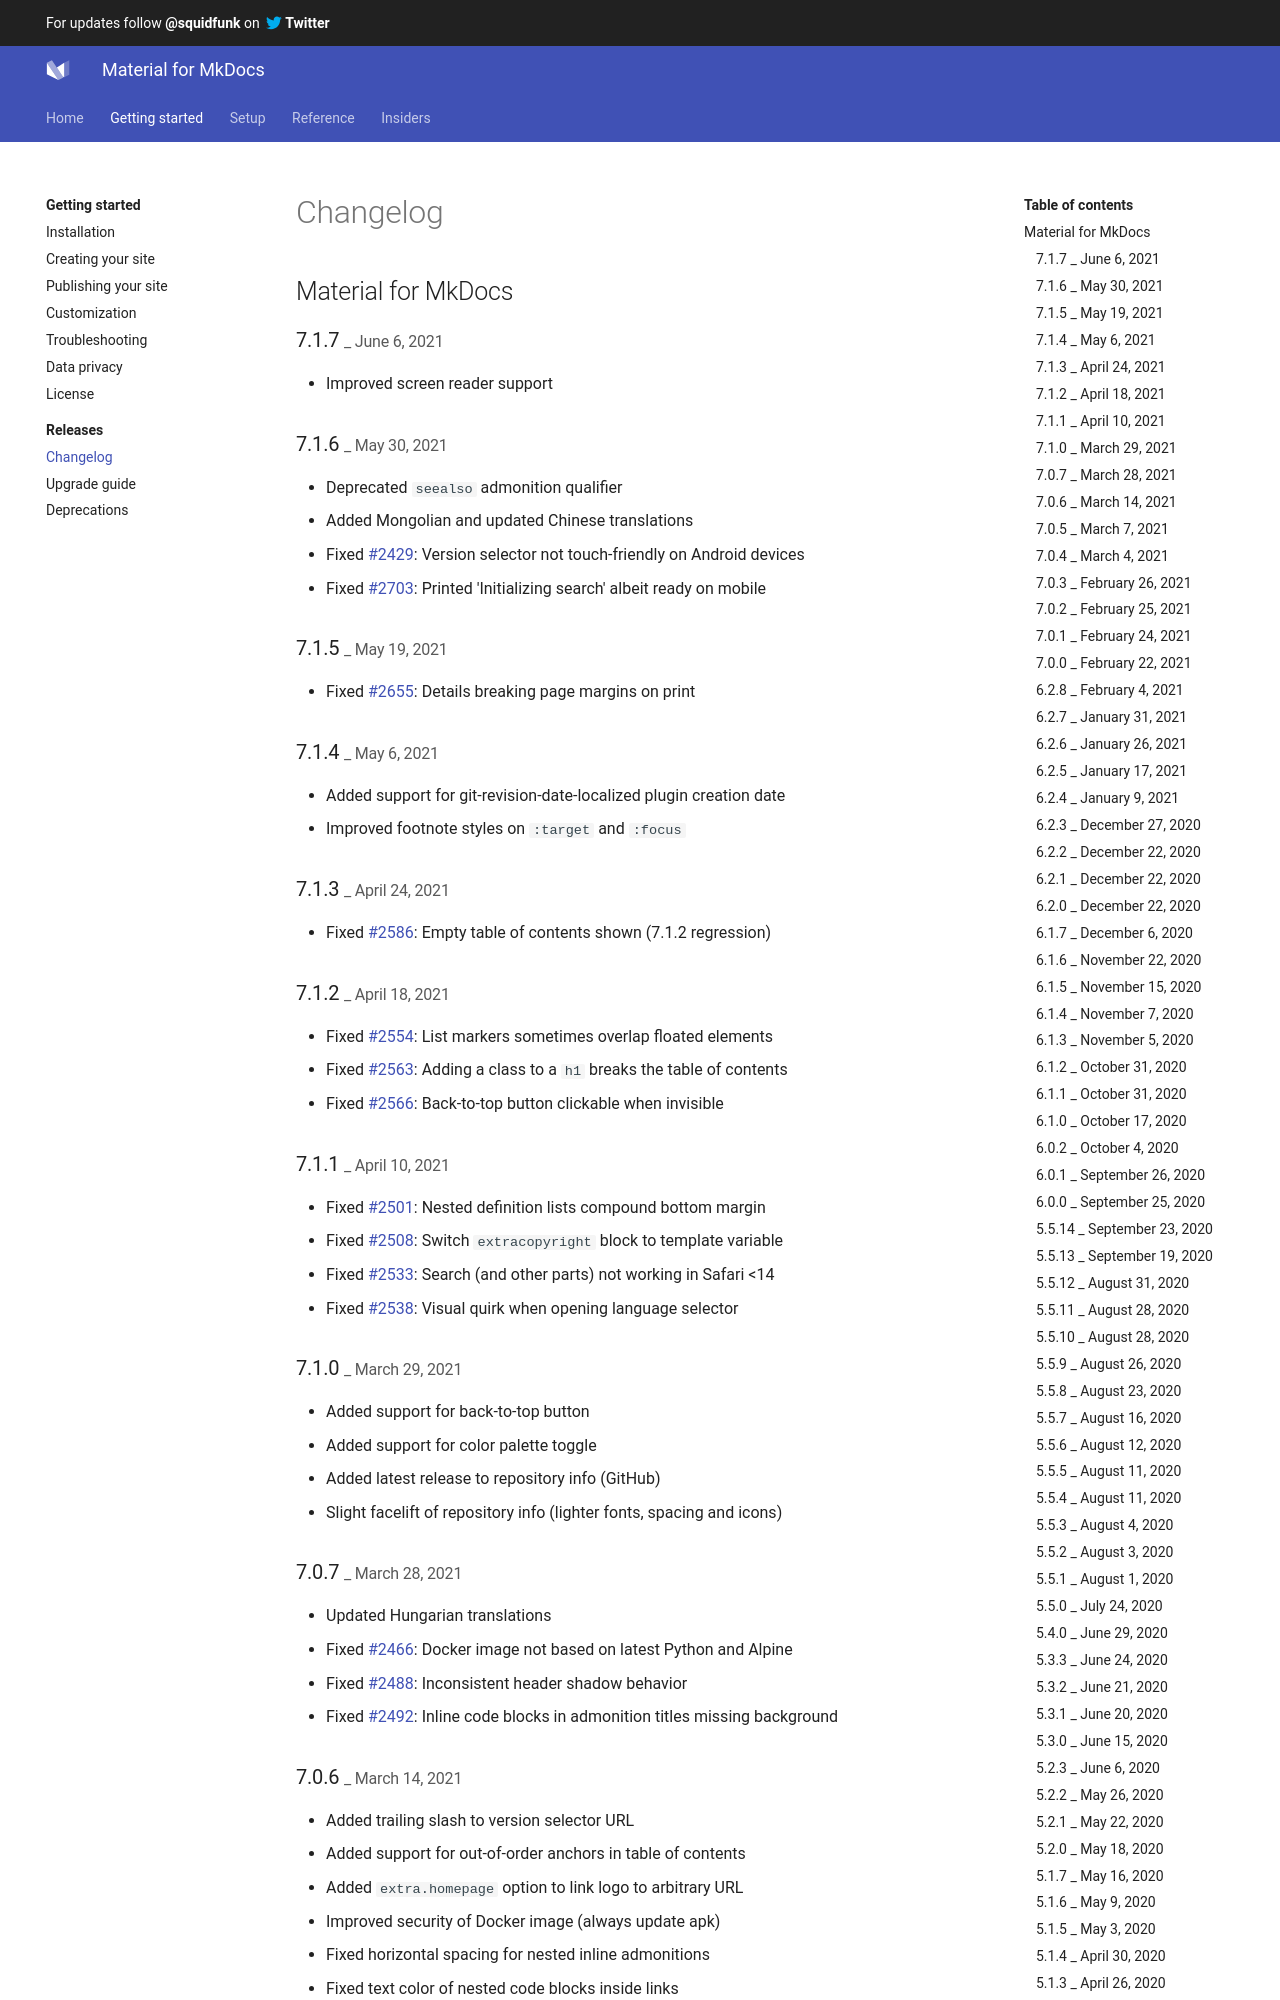

repository: Scout24/mkdocs-material · page: changelog/index.html · generator: mkdocs

---
template: overrides/main.html
---

# Changelog

## Material for MkDocs

### 7.1.7 <small>_ June 6, 2021</small>

- Improved screen reader support

### 7.1.6 <small>_ May 30, 2021</small>

- Deprecated `seealso` admonition qualifier
- Added Mongolian and updated Chinese translations
- Fixed #2429: Version selector not touch-friendly on Android devices
- Fixed #2703: Printed 'Initializing search' albeit ready on mobile

### 7.1.5 <small>_ May 19, 2021</small>

- Fixed #2655: Details breaking page margins on print

### 7.1.4 <small>_ May 6, 2021</small>

- Added support for git-revision-date-localized plugin creation date
- Improved footnote styles on `:target` and `:focus`

### 7.1.3 <small>_ April 24, 2021</small>

- Fixed #2586: Empty table of contents shown (7.1.2 regression)

### 7.1.2 <small>_ April 18, 2021</small>

- Fixed #2554: List markers sometimes overlap floated elements
- Fixed #2563: Adding a class to a `h1` breaks the table of contents
- Fixed #2566: Back-to-top button clickable when invisible

### 7.1.1 <small>_ April 10, 2021</small>

- Fixed #2501: Nested definition lists compound bottom margin
- Fixed #2508: Switch `extracopyright` block to template variable
- Fixed #2533: Search (and other parts) not working in Safari <14
- Fixed #2538: Visual quirk when opening language selector

### 7.1.0 <small>_ March 29, 2021</small>

- Added support for back-to-top button
- Added support for color palette toggle
- Added latest release to repository info (GitHub)
- Slight facelift of repository info (lighter fonts, spacing and icons)

### 7.0.7 <small>_ March 28, 2021</small>

- Updated Hungarian translations
- Fixed #2466: Docker image not based on latest Python and Alpine
- Fixed #2488: Inconsistent header shadow behavior
- Fixed #2492: Inline code blocks in admonition titles missing background

### 7.0.6 <small>_ March 14, 2021</small>

- Added trailing slash to version selector URL
- Added support for out-of-order anchors in table of contents
- Added `extra.homepage` option to link logo to arbitrary URL
- Improved security of Docker image (always update apk)
- Fixed horizontal spacing for nested inline admonitions
- Fixed text color of nested code blocks inside links
- Fixed version selector to always use version title
- Fixed logo link when using versioning with instant loading
